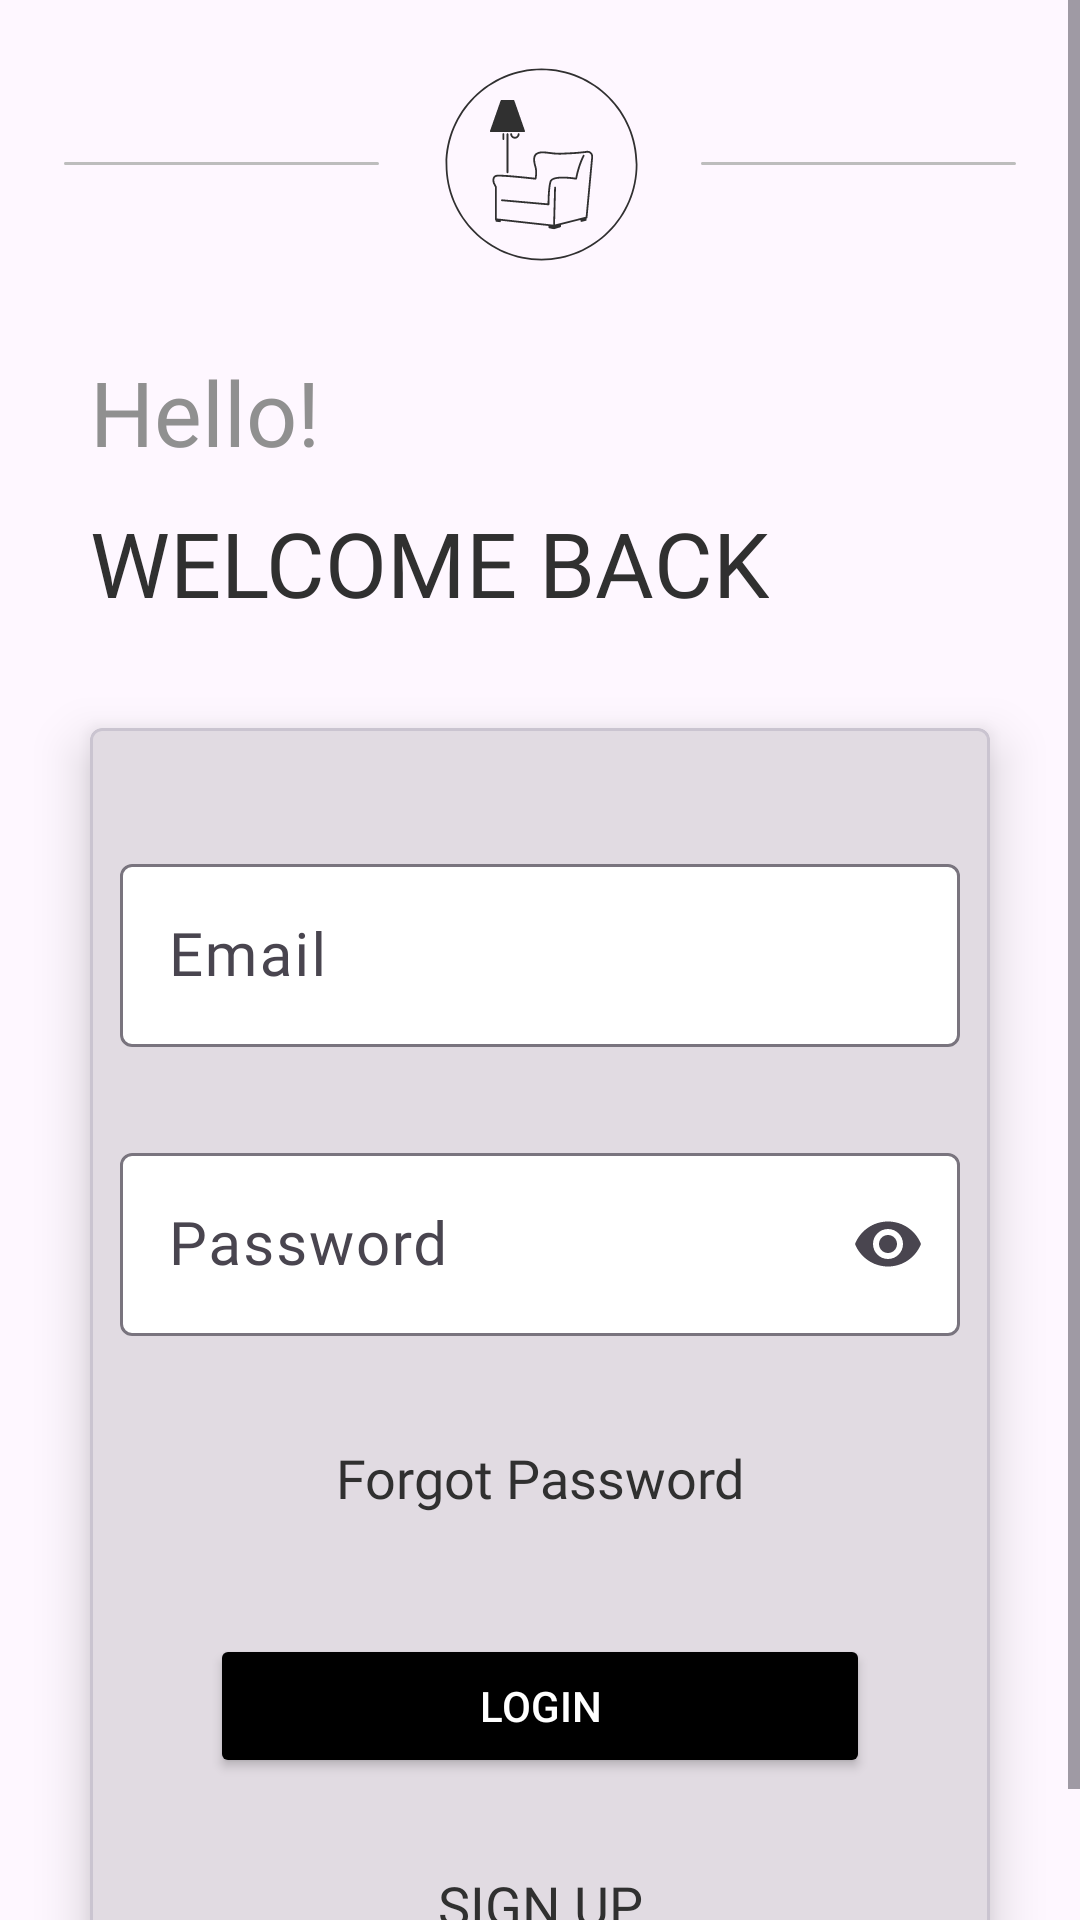

This screen was rendered from an Android layout file. Write that file and the resources it references.
<!-- AndroidManifest.xml: application theme Theme.FurnitureShoppingAndroidApp -->
<!-- res/layout/fragment_second.xml -->
<?xml version="1.0" encoding="utf-8"?>
<layout xmlns:android="http://schemas.android.com/apk/res/android"
    xmlns:app="http://schemas.android.com/apk/res-auto"
    xmlns:tools="http://schemas.android.com/tools">

    <data>

    </data>

    <ScrollView
        android:layout_width="match_parent"
        android:layout_height="match_parent">

        <androidx.constraintlayout.widget.ConstraintLayout
            android:layout_width="match_parent"
            android:layout_height="match_parent"
            tools:context=".SecondFragment">


            <ImageView
                android:id="@+id/imageView3"
                android:layout_width="wrap_content"
                android:layout_height="wrap_content"
                android:src="@drawable/ic_rec_50"
                app:layout_constraintBottom_toBottomOf="@id/imageView2"
                app:layout_constraintEnd_toEndOf="parent"
                app:layout_constraintHorizontal_bias="0.5"
                app:layout_constraintStart_toEndOf="@+id/imageView2"
                app:layout_constraintTop_toTopOf="@id/imageView2"
                app:layout_constraintVertical_bias="0.5" />

            <ImageView
                android:id="@+id/imageView2"
                android:layout_width="wrap_content"
                android:layout_height="wrap_content"
                android:layout_marginTop="22dp"
                android:src="@drawable/ic_living_room"
                app:layout_constraintEnd_toStartOf="@+id/imageView3"
                app:layout_constraintHorizontal_bias="0.5"
                app:layout_constraintStart_toEndOf="@+id/imageView4"
                app:layout_constraintTop_toTopOf="parent" />

            <ImageView
                android:id="@+id/imageView4"
                android:layout_width="wrap_content"
                android:layout_height="wrap_content"
                android:src="@drawable/ic_rec_50"
                app:layout_constraintBottom_toBottomOf="@id/imageView2"
                app:layout_constraintEnd_toStartOf="@+id/imageView2"
                app:layout_constraintHorizontal_bias="0.5"
                app:layout_constraintStart_toStartOf="parent"
                app:layout_constraintTop_toTopOf="@id/imageView2"
                tools:layout_editor_absoluteY="195dp" />

            <TextView
                android:id="@+id/textView"
                android:layout_width="wrap_content"
                android:layout_height="wrap_content"
                android:layout_marginStart="30dp"
                android:layout_marginTop="30dp"
                android:fontFamily="@font/merriweather"
                android:text="@string/hello"
                android:textColor="@color/light_gray_3"
                android:textSize="30sp"
                app:layout_constraintStart_toStartOf="parent"
                app:layout_constraintTop_toBottomOf="@+id/imageView2" />

            <TextView
                android:id="@+id/textView5"
                android:layout_width="wrap_content"
                android:layout_height="wrap_content"
                android:layout_marginStart="30dp"
                android:layout_marginTop="10dp"
                android:fontFamily="@font/merriweather_bold"
                android:text="@string/welcome_back"
                android:textColor="@color/font_black"
                android:textSize="30sp"
                app:layout_constraintStart_toStartOf="parent"
                app:layout_constraintTop_toBottomOf="@+id/textView" />

            <com.google.android.material.card.MaterialCardView
                android:layout_width="match_parent"
                android:layout_height="wrap_content"
                android:layout_marginStart="30dp"
                android:layout_marginTop="35dp"
                android:layout_marginEnd="30dp"
                android:background="@color/white"
                app:cardCornerRadius="4dp"
                app:cardElevation="10dp"
                app:layout_constraintEnd_toEndOf="parent"
                app:layout_constraintStart_toStartOf="parent"
                app:layout_constraintTop_toBottomOf="@+id/textView5">


                <androidx.constraintlayout.widget.ConstraintLayout
                    android:layout_width="match_parent"
                    android:layout_height="wrap_content"
                    android:padding="10dp">

                    <com.google.android.material.textfield.TextInputLayout
                        android:id="@+id/email"
                        android:layout_width="match_parent"
                        android:layout_height="wrap_content"
                        android:layout_marginTop="30dp"
                        android:hint="@string/email"
                        app:boxBackgroundColor="@color/white"
                        app:endIconMode="clear_text"
                        app:layout_constraintStart_toStartOf="parent"
                        app:layout_constraintTop_toTopOf="parent">

                        <com.google.android.material.textfield.TextInputEditText
                            android:layout_width="match_parent"
                            android:layout_height="wrap_content"
                            android:fontFamily="@font/nunito_sans"
                            android:textSize="20sp" />
                    </com.google.android.material.textfield.TextInputLayout>


                    <com.google.android.material.textfield.TextInputLayout
                        android:id="@+id/password"
                        android:layout_width="match_parent"
                        android:layout_height="wrap_content"
                        android:layout_marginTop="30dp"
                        android:hint="@string/password"
                        app:boxBackgroundColor="@color/white"
                        app:endIconMode="password_toggle"
                        app:layout_constraintStart_toStartOf="parent"
                        app:layout_constraintTop_toBottomOf="@id/email">

                        <com.google.android.material.textfield.TextInputEditText
                            android:layout_width="match_parent"
                            android:layout_height="wrap_content"
                            android:fontFamily="@font/nunito_sans"
                            android:inputType="textPassword"
                            android:textSize="20sp" />
                    </com.google.android.material.textfield.TextInputLayout>


                    <TextView
                        android:id="@+id/textView9"
                        android:layout_width="wrap_content"
                        android:layout_height="wrap_content"
                        android:layout_marginTop="35dp"
                        android:fontFamily="@font/nunito_sans_semibold"
                        android:text="@string/forgot_password"
                        android:textColor="@color/font_black"
                        android:textSize="18sp"
                        app:layout_constraintEnd_toEndOf="parent"
                        app:layout_constraintStart_toStartOf="parent"
                        app:layout_constraintTop_toBottomOf="@+id/password" />

                    <Button
                        android:id="@+id/btn_get_started"
                        android:layout_width="0dp"
                        android:layout_height="wrap_content"
                        android:layout_marginStart="30dp"
                        android:layout_marginTop="40dp"
                        android:layout_marginEnd="30dp"
                        android:backgroundTint="@color/black"
                        android:paddingTop="14dp"
                        android:paddingBottom="14dp"
                        android:text="@string/login"
                        android:textColor="@color/white"
                        app:layout_constraintEnd_toEndOf="parent"
                        app:layout_constraintHorizontal_bias="0.5"
                        app:layout_constraintStart_toStartOf="parent"
                        app:layout_constraintTop_toBottomOf="@+id/textView9" />

                    <TextView
                        android:id="@+id/tv_signup"
                        android:layout_width="wrap_content"
                        android:layout_height="wrap_content"
                        android:layout_marginTop="30dp"
                        android:layout_marginBottom="30dp"
                        android:fontFamily="@font/nunito_sans_semibold"
                        android:text="@string/sign_up"
                        android:textColor="@color/font_black"
                        android:textSize="18sp"
                        app:layout_constraintBottom_toBottomOf="parent"
                        app:layout_constraintEnd_toEndOf="parent"
                        app:layout_constraintStart_toStartOf="parent"
                        app:layout_constraintTop_toBottomOf="@+id/btn_get_started" />

                </androidx.constraintlayout.widget.ConstraintLayout>
            </com.google.android.material.card.MaterialCardView>

        </androidx.constraintlayout.widget.ConstraintLayout>
    </ScrollView>
</layout>
<!-- resources referenced by this layout -->
<resources>
  <color name="font_black">#303030</color>
  <color name="light_gray_3">#909090</color>
  <color name="white">#FFFFFFFF</color>
  <!-- drawable ic_living_room: vector/xml drawable (drawable, 5061 chars, omitted) -->
  <!-- drawable ic_rec_50 (drawable) -->
  <vector xmlns:android="http://schemas.android.com/apk/res/android"
      android:width="105dp"
      android:height="1dp"
      android:viewportWidth="105"
      android:viewportHeight="1">
    <path
        android:pathData="M0.5,0L104.5,0A0.5,0.5 0,0 1,105 0.5L105,0.5A0.5,0.5 0,0 1,104.5 1L0.5,1A0.5,0.5 0,0 1,0 0.5L0,0.5A0.5,0.5 0,0 1,0.5 0z"
        android:fillColor="#BDBDBD"/>
  </vector>
  <string name="email">Email</string>
  <string name="forgot_password">Forgot Password</string>
  <string name="hello">Hello!</string>
  <string name="login">Login</string>
  <string name="password">Password</string>
  <string name="sign_up">SIGN UP</string>
  <string name="welcome_back">WELCOME BACK</string>
  <style name="Theme.FurnitureShoppingAndroidApp" parent="Theme.Material3.DayNight.NoActionBar">
          
          <item name="colorPrimary">@color/primary</item>
          <item name="colorPrimaryVariant">@color/white</item>
          <item name="colorOnPrimary">@color/white</item>
          
          <item name="colorSecondary">@color/teal_200</item>
          <item name="colorSecondaryVariant">@color/teal_700</item>
          <item name="colorOnSecondary">@color/primary</item>
          
          <item name="android:statusBarColor" tools:targetApi="l">?attr/colorPrimaryVariant</item>
          <item name="android:windowLightStatusBar">true</item>
          
      </style>
  <color name="primary">#242424</color>
  <color name="teal_200">#FF03DAC5</color>
  <color name="teal_700">#FF018786</color>
  <!-- not gathered from this repository: default colours our renderer supplied (Android Studio template values) -->
  <color name="black">#FF000000</color>
</resources>
